Dataset: dataset_split_v2 (GitHub, penoFahmi/pelatihan-model-sawit). Classes: lewat matang, matang, mengkal, mentah.

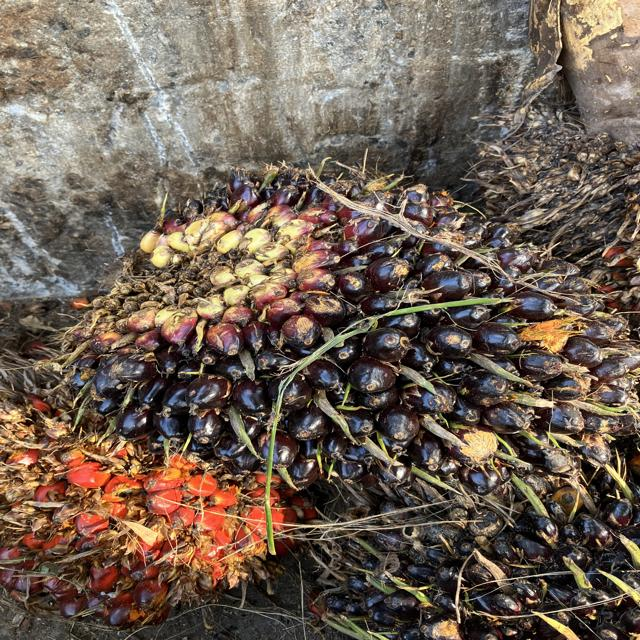
Label: mentah

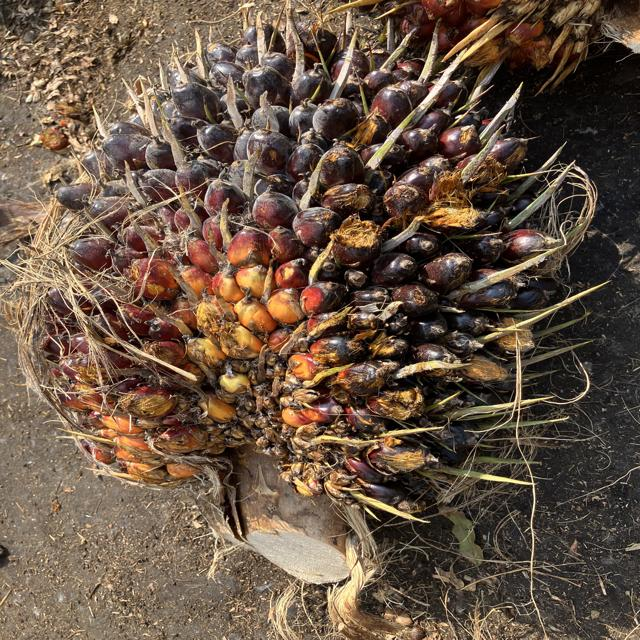
Label: mengkal

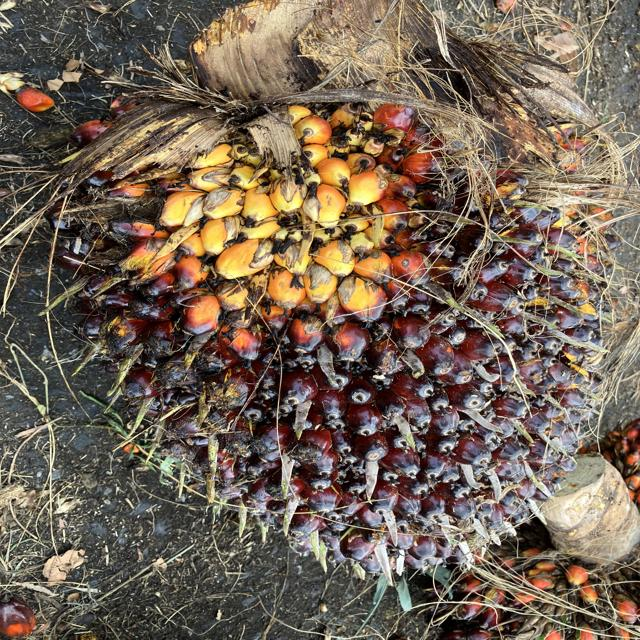
Label: matang

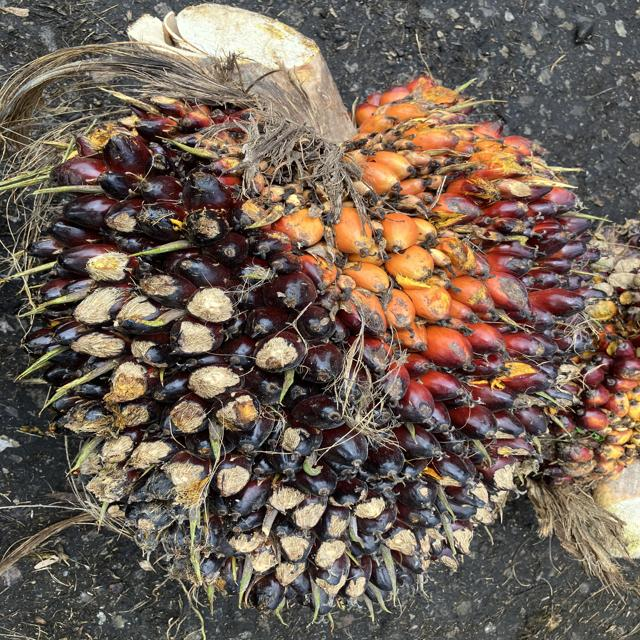
Label: mengkal

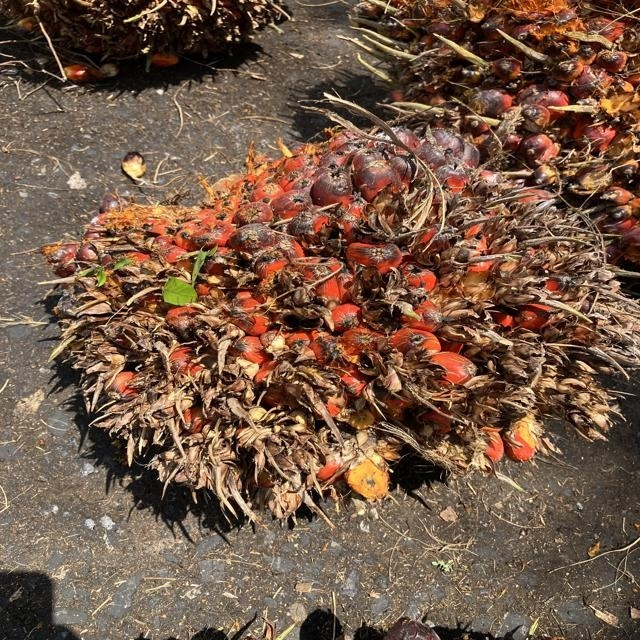
Label: lewat matang

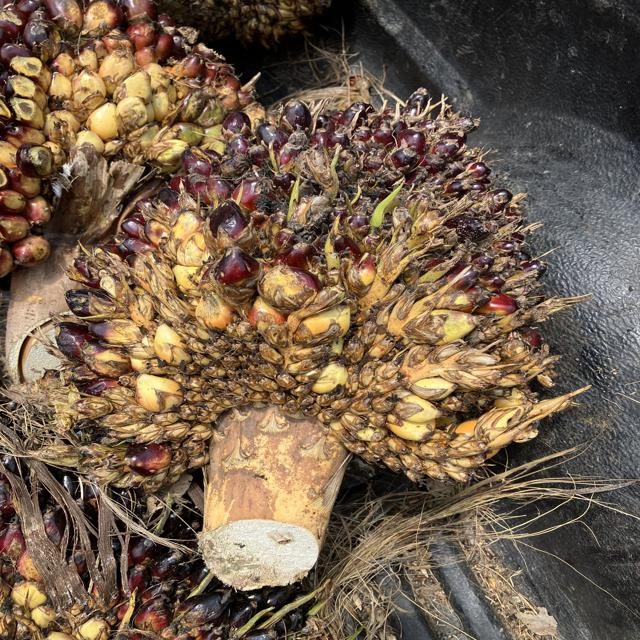
Label: mentah
